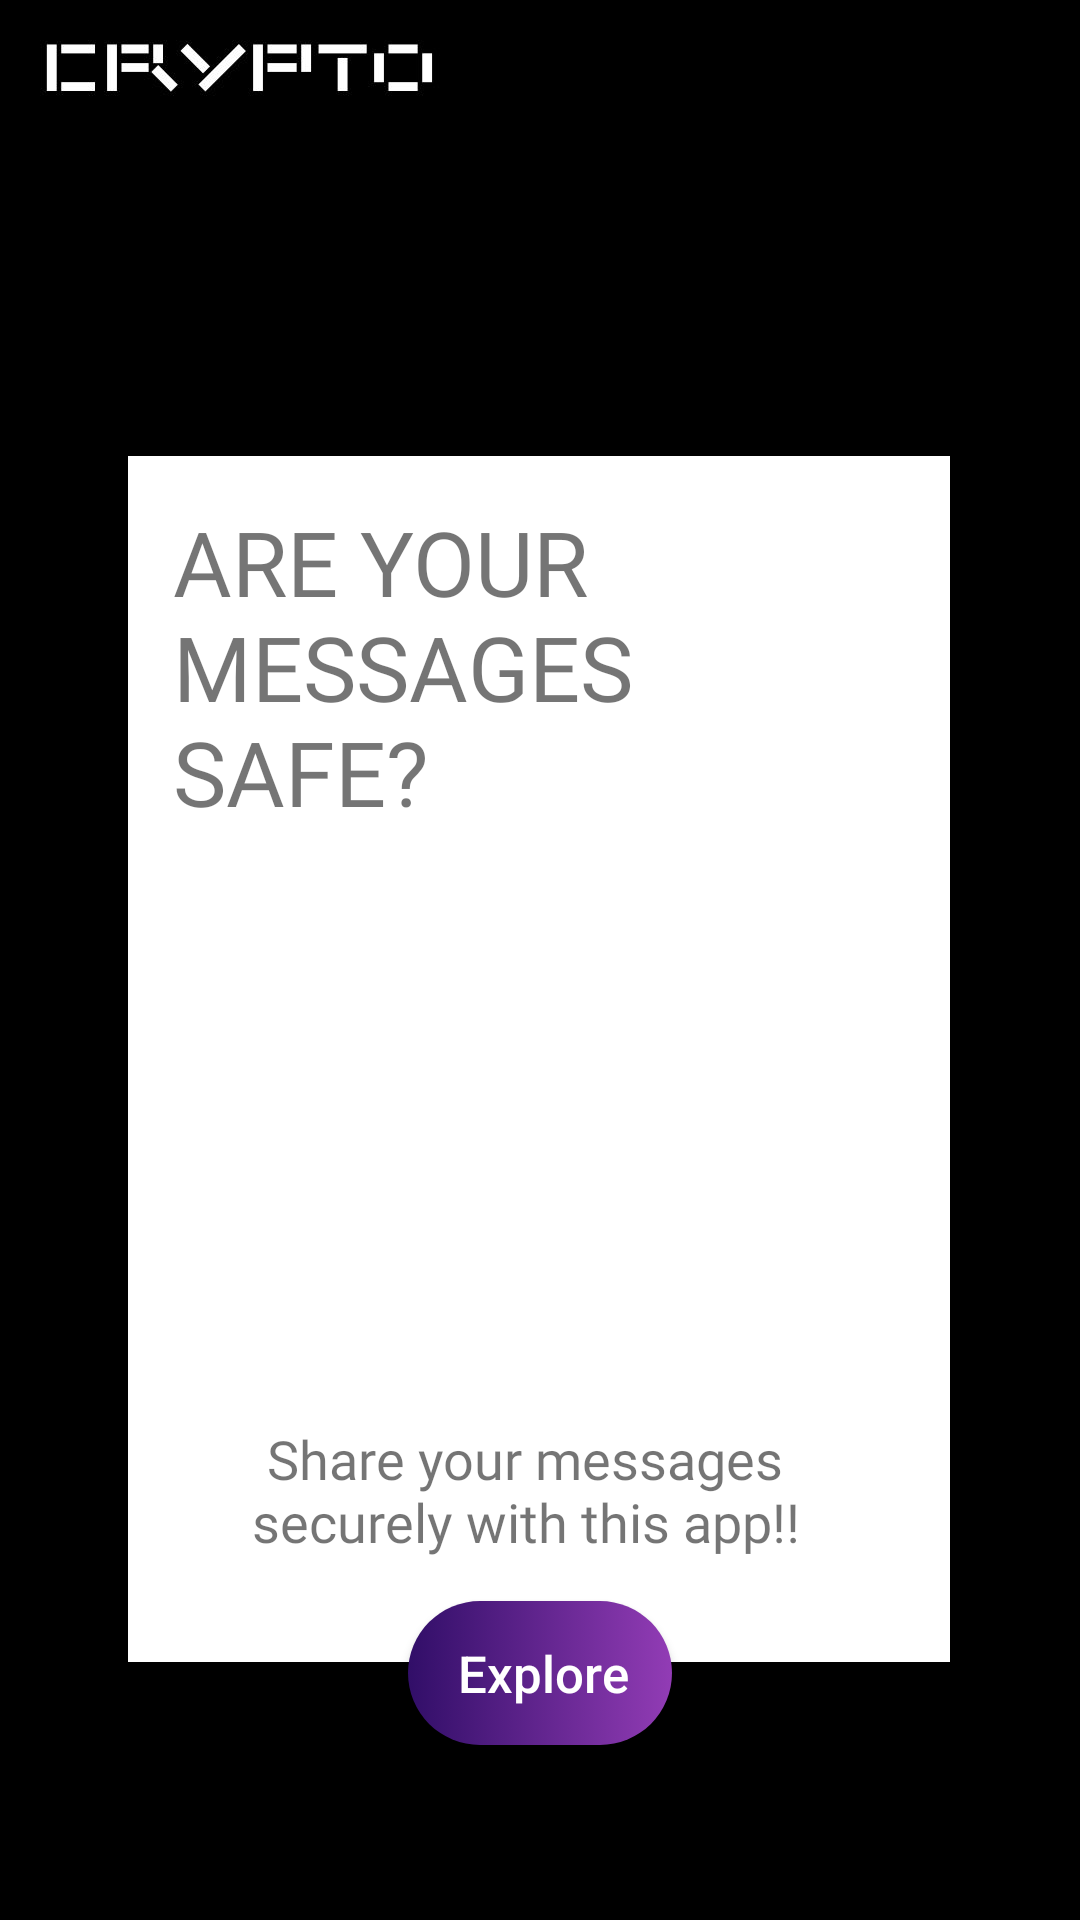

Layout XML and referenced resources for this Android screen:
<!-- AndroidManifest.xml: application theme Theme.Encyption_App -->
<!-- res/layout/activity_main.xml -->
<?xml version="1.0" encoding="utf-8"?>
<androidx.constraintlayout.widget.ConstraintLayout xmlns:android="http://schemas.android.com/apk/res/android"
    xmlns:app="http://schemas.android.com/apk/res-auto"
    xmlns:tools="http://schemas.android.com/tools"
    android:layout_width="match_parent"
    android:layout_height="match_parent"
    android:background="@drawable/home_background"
    tools:context=".MainActivity">

    <LinearLayout
        android:id="@+id/linearLayout"
        android:layout_width="274dp"
        android:layout_height="402dp"
        android:layout_marginTop="152dp"
        android:background="@color/white"
        android:orientation="vertical"
        android:padding="15dp"
        app:layout_constraintEnd_toEndOf="parent"
        app:layout_constraintHorizontal_bias="0.496"
        app:layout_constraintStart_toStartOf="parent"
        app:layout_constraintTop_toTopOf="parent">

        <TextView
            android:id="@+id/homeText"
            android:layout_width="241dp"
            android:layout_height="128dp"

            android:fontFamily="@font/audiowide"
            android:text="ARE YOUR MESSAGES SAFE?"
            android:textAlignment="viewStart"
            android:textSize="30sp" />

        <ImageView
            android:id="@+id/imageView"
            android:layout_width="233dp"
            android:layout_height="134dp"
            android:layout_marginTop="15dp"
            app:srcCompat="@drawable/home_encyp_icon" />

        <TextView
            android:id="@+id/shareMessages"
            android:layout_width="235dp"
            android:layout_height="wrap_content"
            android:layout_marginTop="30dp"
            android:fontFamily="@font/courier_prime"
            android:text="@string/share"
            android:textAlignment="center"
            android:textSize="18sp" />

    </LinearLayout>

    <Button
        android:id="@+id/button2"
        android:layout_width="wrap_content"
        android:layout_height="wrap_content"
        android:layout_marginBottom="66dp"
        android:background="@drawable/encyp_home_button"
        android:drawableRight="@drawable/next"
        android:drawablePadding="8sp"
        android:drawableTint="#FBFBFB"
        android:onClick="openExplore"
        android:paddingStart="12dp"
        android:paddingEnd="10sp"
        android:text="@string/explore"
        android:textAllCaps="false"
        android:textColor="#FFFFFF"
        android:textSize="17sp"
        app:layout_constraintBottom_toBottomOf="parent"
        app:layout_constraintEnd_toEndOf="parent"
        app:layout_constraintStart_toStartOf="parent"
        app:layout_constraintTop_toBottomOf="@+id/linearLayout"
        app:layout_constraintVertical_bias="0.73" />

</androidx.constraintlayout.widget.ConstraintLayout>
<!-- resources referenced by this layout -->
<resources>
  <color name="white">#FFFFFFFF</color>
  <!-- drawable encyp_home_button (drawable) -->
  <?xml version="1.0" encoding="utf-8"?>
  <selector xmlns:android="http://schemas.android.com/apk/res/android">
      <item android:state_focused="true" android:state_pressed="false" android:drawable="@drawable/encyp_home_button_design" />
      <item android:drawable="@drawable/encyp_home_button_design" />
  </selector>
  <!-- drawable home_background: jpg bitmap (drawable, 39492 bytes) -->
  <string name="explore">Explore</string>
  <string name="share">Share your messages securely with this app!!</string>
  <style name="Theme.Encyption_App" parent="Base.Theme.Encyption_App" />
  <!-- drawable encyp_home_button_design (drawable) -->
  <?xml version="1.0" encoding="utf-8"?>
  <selector xmlns:android="http://schemas.android.com/apk/res/android">
      <item>
          <shape xmlns:android="http://schemas.android.com/apk/res/android" android:shape="rectangle">
              <corners android:radius="35dp"></corners>
              <gradient  android:startColor="#310E68"  android:endColor="#923CB5"
                  />
          </shape>
      </item>
  </selector>
  <style name="Base.Theme.Encyption_App" parent="Theme.AppCompat.Light.NoActionBar">
          
  
  
      </style>
</resources>
